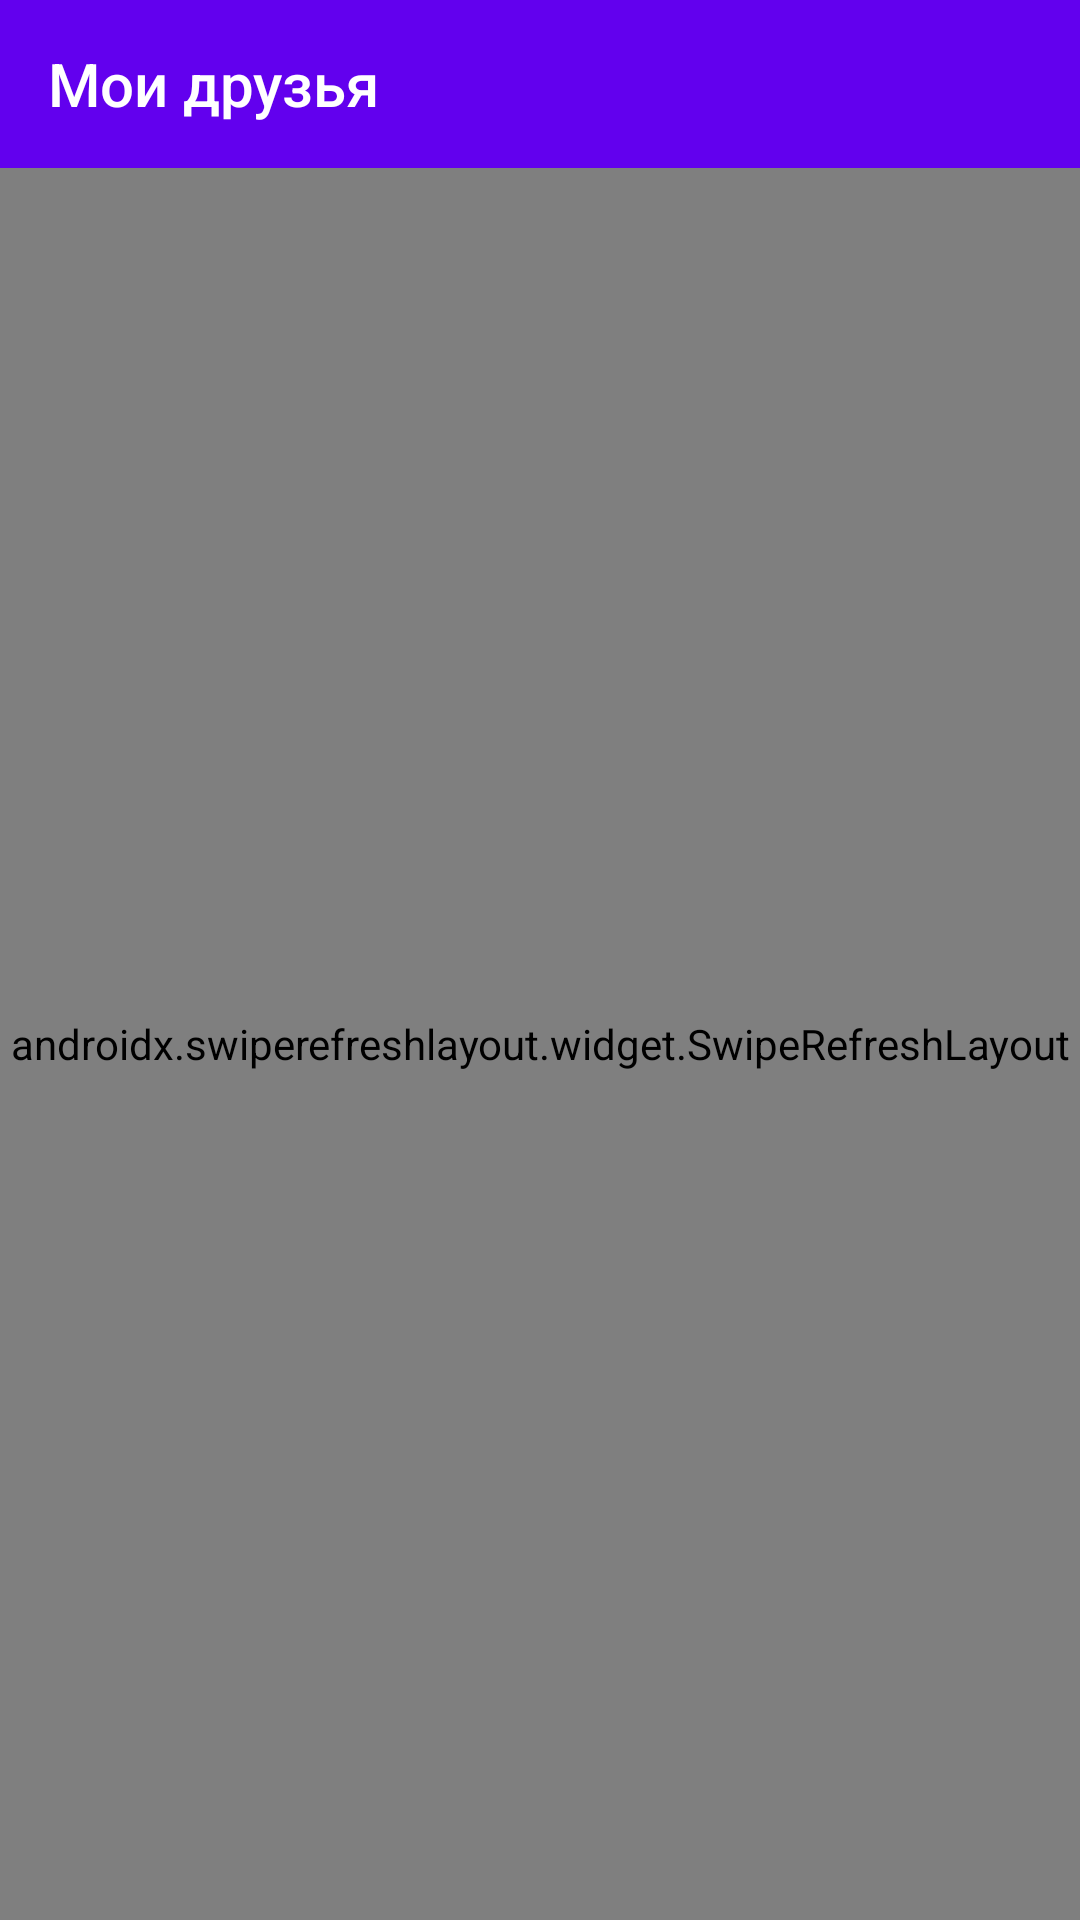

Here is an Android app screen rendered from its layout file. Give the layout XML and the strings, colors and styles it references.
<!-- AndroidManifest.xml: application theme AppTheme -->
<!-- res/layout/activity_my_friends.xml -->
<?xml version="1.0" encoding="utf-8"?>
<androidx.constraintlayout.widget.ConstraintLayout xmlns:android="http://schemas.android.com/apk/res/android"
    xmlns:app="http://schemas.android.com/apk/res-auto"
    xmlns:tools="http://schemas.android.com/tools"
    android:layout_width="match_parent"
    android:layout_height="match_parent"
    tools:context=".ui.MyFriendsActivity">

    <androidx.appcompat.widget.Toolbar
        android:id="@+id/tb_my_friends"
        android:layout_width="0dp"
        android:layout_height="wrap_content"
        android:background="?attr/colorPrimary"
        android:minHeight="?attr/actionBarSize"
        android:theme="?attr/actionBarTheme"
        app:layout_constraintEnd_toEndOf="parent"
        app:layout_constraintStart_toStartOf="parent"
        app:layout_constraintTop_toTopOf="parent"
        app:title="@string/tb_friend_title" />

    <androidx.swiperefreshlayout.widget.SwipeRefreshLayout
        android:id="@+id/srl_my_friends"
        android:layout_width="0dp"
        android:layout_height="0dp"
        app:layout_constraintBottom_toBottomOf="parent"
        app:layout_constraintEnd_toEndOf="parent"
        app:layout_constraintStart_toStartOf="parent"
        app:layout_constraintTop_toBottomOf="@+id/tb_my_friends">

        <androidx.recyclerview.widget.RecyclerView
            android:id="@+id/rv_my_friendslist"
            android:layout_width="0dp"
            android:layout_height="wrap_content"
            android:layout_marginBottom="@dimen/activity_rv_bot_margin"
            android:scrollbars="vertical"
            app:layout_constraintBottom_toBottomOf="parent"
            app:layout_constraintEnd_toEndOf="parent"
            app:layout_constraintStart_toStartOf="parent"
            app:layout_constraintTop_toBottomOf="@+id/tb_my_friends" />
    </androidx.swiperefreshlayout.widget.SwipeRefreshLayout>
</androidx.constraintlayout.widget.ConstraintLayout>
<!-- resources referenced by this layout -->
<resources>
  <dimen name="activity_rv_bot_margin">8dp</dimen>
  <string name="tb_friend_title">Мои друзья</string>
  <style name="AppTheme" parent="Theme.AppCompat.Light.DarkActionBar">
          <item name="colorPrimary">@color/colorPrimary</item>
          <item name="colorPrimaryDark">@color/colorPrimaryDark</item>
          <item name="colorAccent">@color/colorAccent</item>
          <item name="windowNoTitle">true</item>
          <item name="windowActionBar">false</item>
      </style>
  <!-- not gathered from this repository: default colours our renderer supplied (Android Studio template values) -->
  <color name="colorPrimary">#FF6200EE</color>
  <color name="colorPrimaryDark">#FF3700B3</color>
  <color name="colorAccent">#FF03DAC5</color>
</resources>
